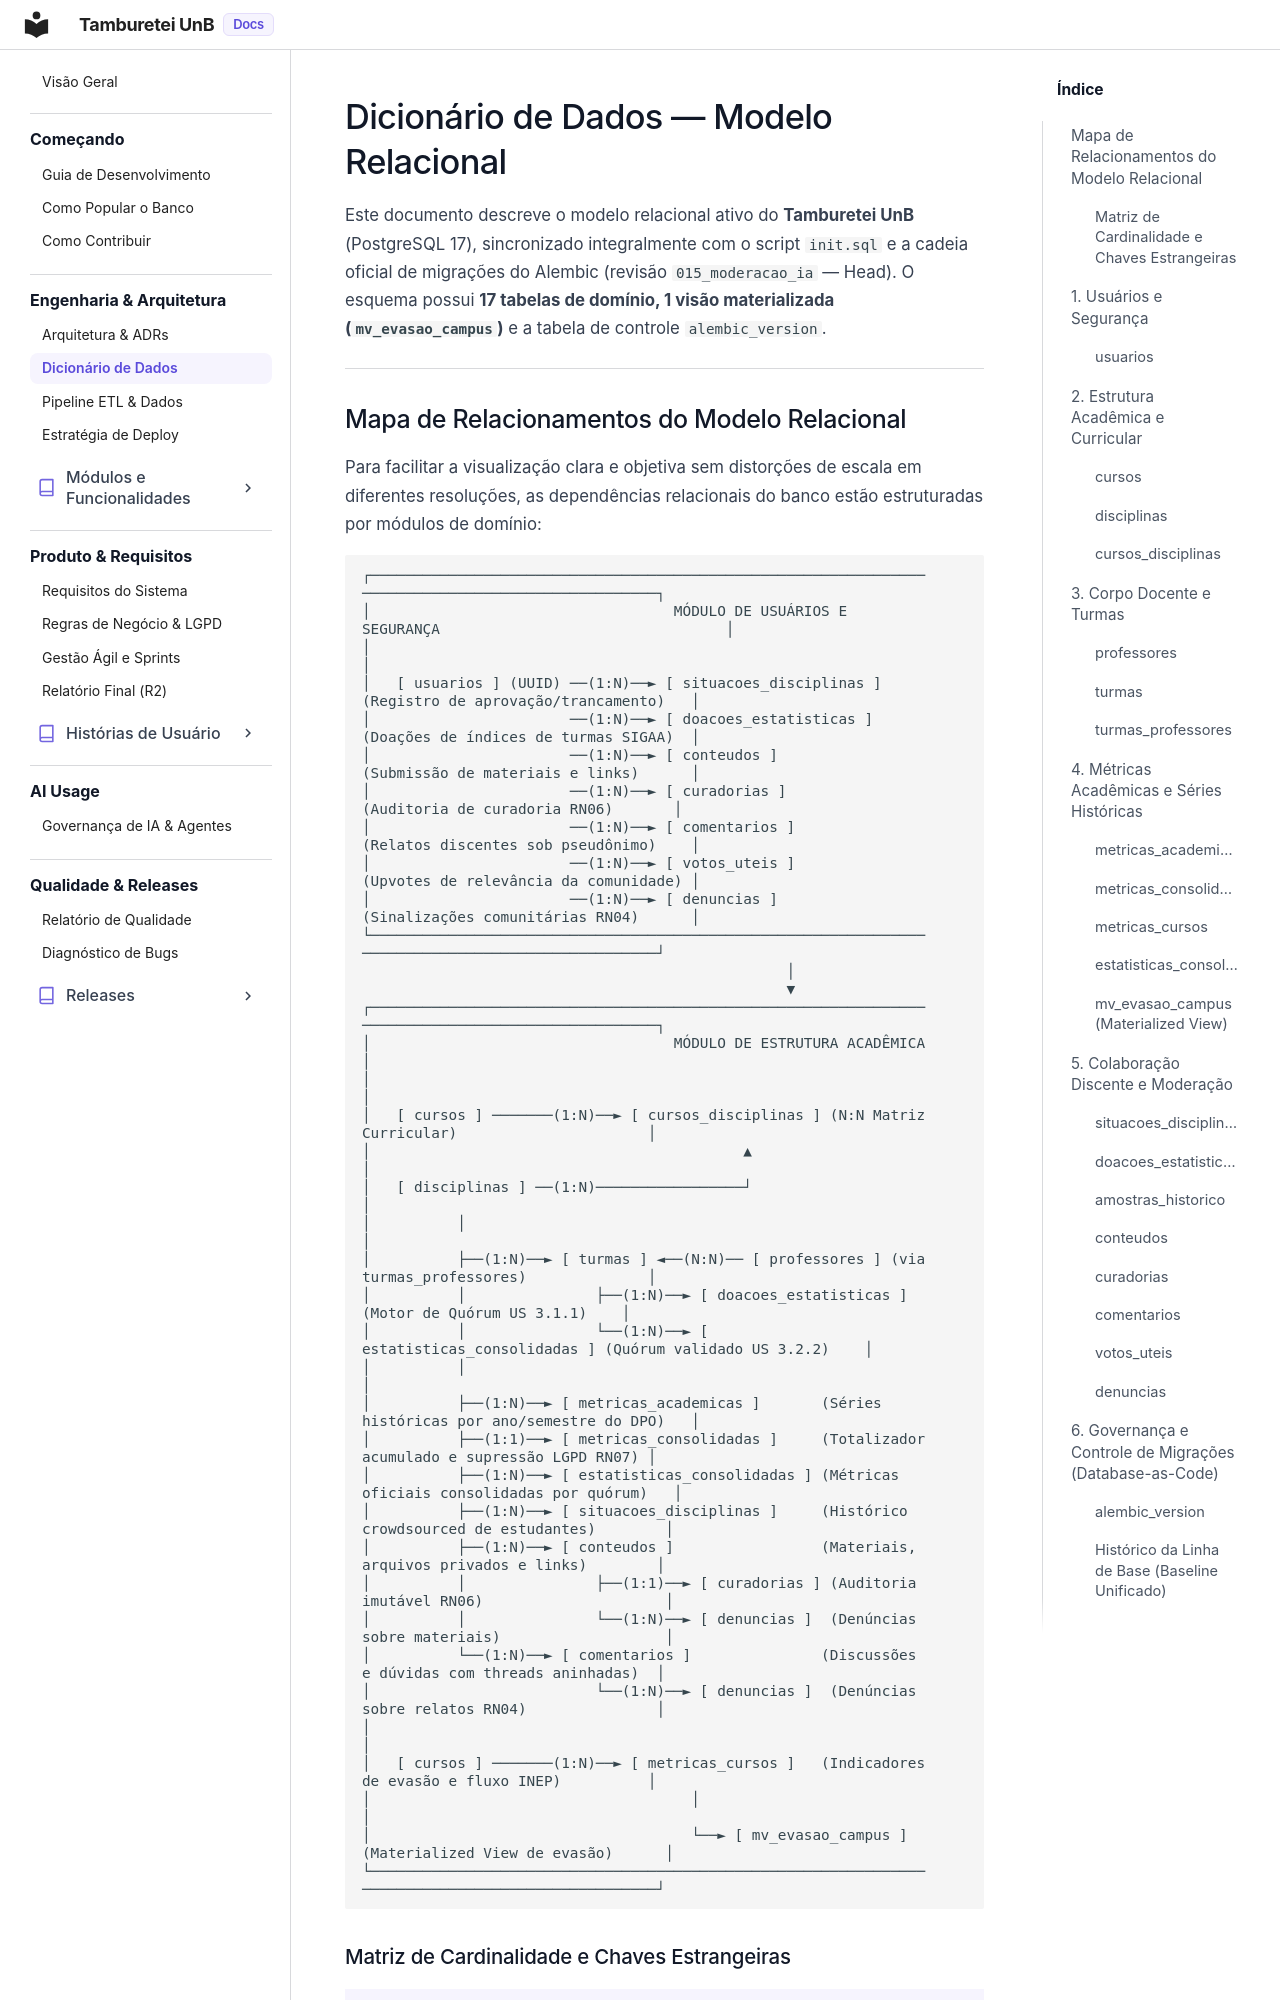

repository: unb-mds/2026-02-TambureteiUnB · page: engenharia/banco_de_dados/index.html · generator: mkdocs

# Dicionário de Dados — Modelo Relacional

Este documento descreve o modelo relacional ativo do **Tamburetei UnB** (PostgreSQL 17), sincronizado integralmente com o script `init.sql` e a cadeia oficial de migrações do Alembic (revisão `015_moderacao_ia` — Head). O esquema possui **17 tabelas de domínio, 1 visão materializada (`mv_evasao_campus`)** e a tabela de controle `alembic_version`.

---
